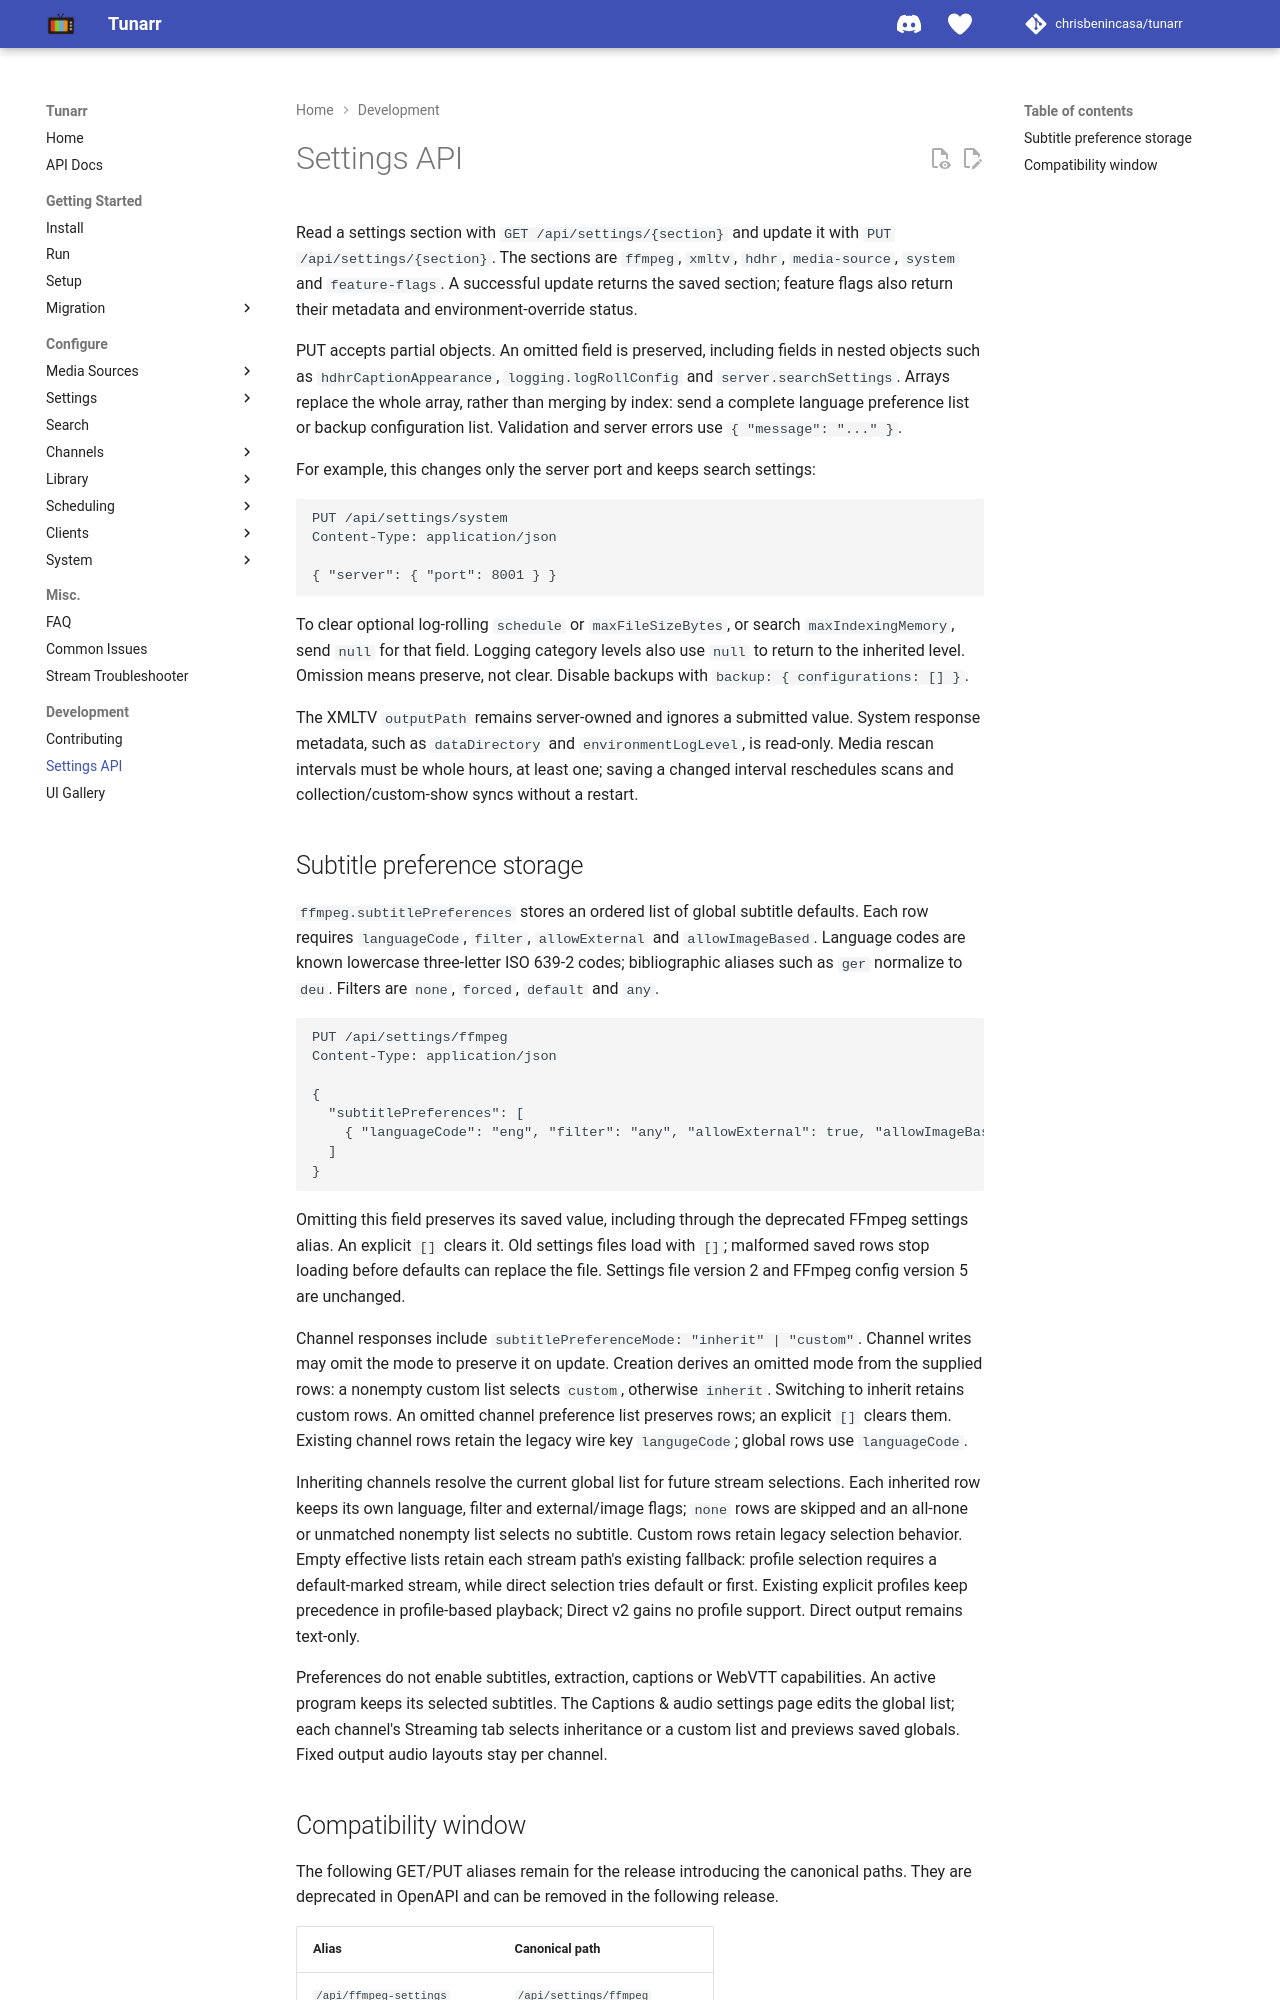

repository: oliviacpu/tunarr · page: dev/settings-api/index.html · generator: mkdocs

# Settings API

Read a settings section with `GET /api/settings/{section}` and update it with
`PUT /api/settings/{section}`. The sections are `ffmpeg`, `xmltv`, `hdhr`,
`media-source`, `system` and `feature-flags`. A successful update returns the saved
section; feature flags also return their metadata and environment-override status.

PUT accepts partial objects. An omitted field is preserved, including fields in
nested objects such as `hdhrCaptionAppearance`, `logging.logRollConfig` and
`server.searchSettings`. Arrays replace the whole array, rather than merging by
index: send a complete language preference list or backup configuration list.
Validation and server errors use `{ "message": "..." }`.

For example, this changes only the server port and keeps search settings:

```http
PUT /api/settings/system
Content-Type: application/json

{ "server": { "port": 8001 } }
```

To clear optional log-rolling `schedule` or `maxFileSizeBytes`, or search
`maxIndexingMemory`, send `null` for that field. Logging category levels also use
`null` to return to the inherited level. Omission means preserve, not clear.
Disable backups with `backup: { configurations: [] }`.

The XMLTV `outputPath` remains server-owned and ignores a submitted value. System
response metadata, such as `dataDirectory` and `environmentLogLevel`, is read-only.
Media rescan intervals must be whole hours, at least one; saving a changed interval
reschedules scans and collection/custom-show syncs without a restart.
